Photos from the image-classification dataset "AgriDetect_new_model" in the GitHub repository Hussain025/AgriDetect. Its 8 classes are: apple apple scab, corn maize common rust, grape black rot, pepper bell bacterial spot, potato late blight, strawberry leaf scorch, tomato early blight, tomato healthy.

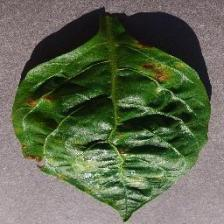
Label: pepper bell bacterial spot

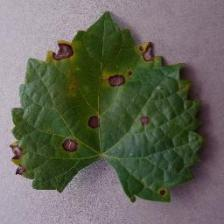
Label: grape black rot

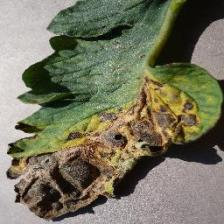
Label: tomato early blight

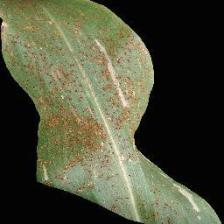
Label: corn maize common rust

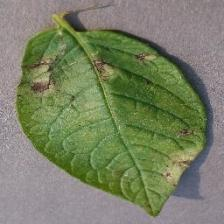
Label: potato late blight

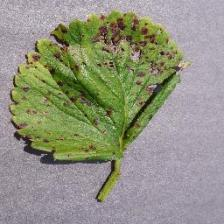
Label: strawberry leaf scorch
